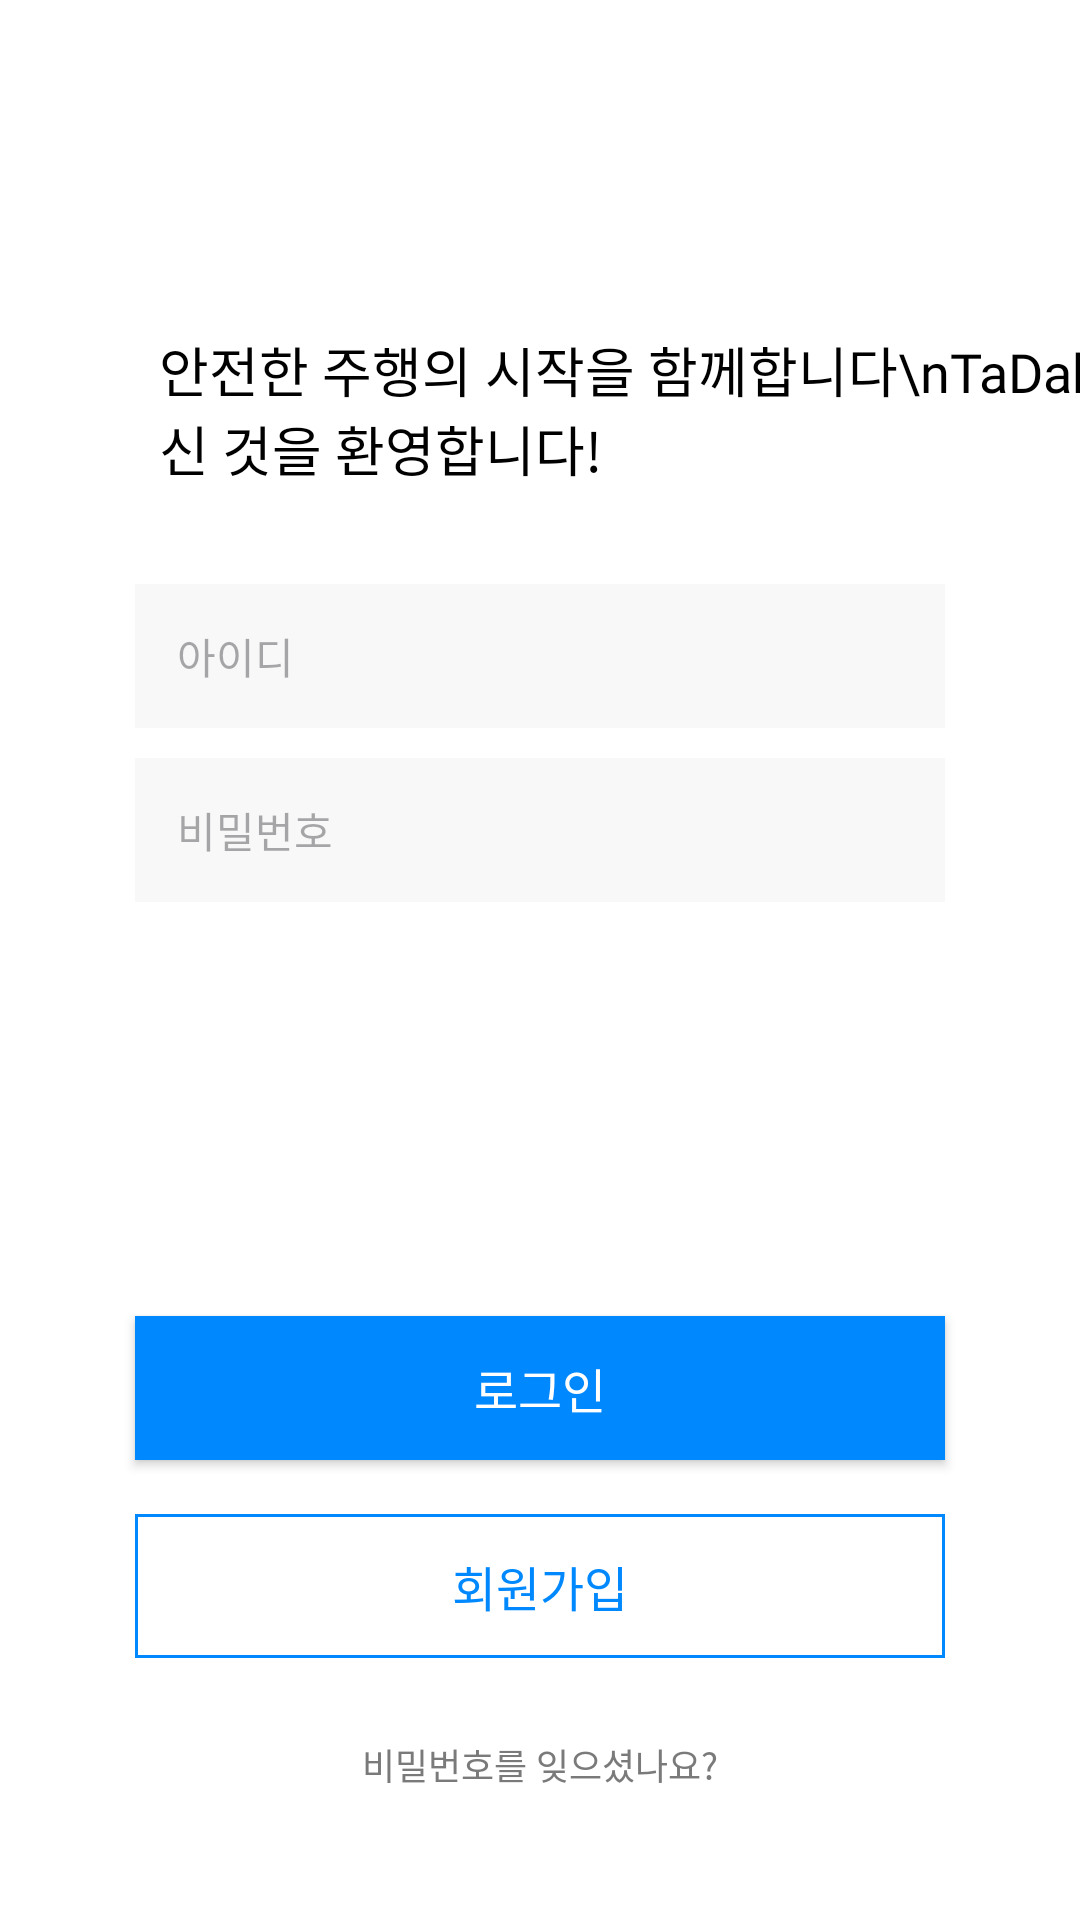

This screen was rendered from an Android layout file. Write that file and the resources it references.
<!-- AndroidManifest.xml: application theme Theme.TaDak -->
<!-- res/layout/activity_login.xml -->
<?xml version="1.0" encoding="utf-8"?>
<androidx.constraintlayout.widget.ConstraintLayout xmlns:android="http://schemas.android.com/apk/res/android"
    xmlns:app="http://schemas.android.com/apk/res-auto"
    xmlns:tools="http://schemas.android.com/tools"
    android:id="@+id/main"
    android:layout_width="match_parent"
    android:layout_height="match_parent"
    android:background="@color/white"
    tools:context=".presentation.ui.auth.LoginActivity">

    <TextView
        android:id="@+id/tv_app_title"
        android:layout_width="wrap_content"
        android:layout_height="wrap_content"
        android:layout_marginStart="53dp"
        android:layout_marginTop="110dp"
        android:fontFamily="@font/pretendard_regular"
        android:text="안전한 주행의 시작을 함께합니다\nTaDak에 오신 것을 환영합니다!"
        android:textColor="@color/black"
        android:textSize="18sp"
        app:layout_constraintStart_toStartOf="parent"
        app:layout_constraintTop_toTopOf="parent" />

    <EditText
        android:id="@+id/et_id"
        android:layout_width="0dp"
        android:layout_height="48dp"
        android:layout_marginHorizontal="45dp"
        android:layout_marginTop="32dp"
        android:background="@drawable/bg_auth_box"
        android:fontFamily="@font/pretendard_regular"
        android:hint="아이디"
        android:paddingHorizontal="14sp"
        android:textColor="@color/black"
        android:textSize="14sp"
        app:layout_constraintEnd_toEndOf="parent"
        app:layout_constraintStart_toStartOf="parent"
        app:layout_constraintTop_toBottomOf="@id/tv_app_title" />

    <EditText
        android:id="@+id/et_pw"
        android:layout_width="0dp"
        android:layout_height="48dp"
        android:layout_marginTop="10dp"
        android:background="@drawable/bg_auth_box"
        android:fontFamily="@font/pretendard_regular"
        android:hint="비밀번호"
        android:inputType="textPassword"
        android:paddingHorizontal="14sp"
        android:textColor="@color/black"
        android:textSize="14sp"
        app:layout_constraintEnd_toEndOf="@id/et_id"
        app:layout_constraintStart_toStartOf="@id/et_id"
        app:layout_constraintTop_toBottomOf="@id/et_id" />

    <androidx.appcompat.widget.AppCompatButton
        android:id="@+id/btn_login"
        android:layout_width="0dp"
        android:layout_height="48dp"
        android:layout_marginTop="138dp"
        android:background="@drawable/bg_login_btn"
        android:fontFamily="@font/pretendard_medium"
        android:text="로그인"
        android:textColor="@color/white"
        android:textSize="16sp"
        app:layout_constraintEnd_toEndOf="@id/et_id"
        app:layout_constraintStart_toStartOf="@id/et_id"
        app:layout_constraintTop_toBottomOf="@id/et_pw" />

    <androidx.appcompat.widget.AppCompatButton
        android:id="@+id/btn_join"
        android:layout_width="0dp"
        android:layout_height="48dp"
        android:layout_marginTop="18dp"
        android:background="@drawable/bg_join_btn"
        android:fontFamily="@font/pretendard_medium"
        android:text="회원가입"
        android:textColor="@color/tadak_blue"
        android:textSize="16sp"
        app:layout_constraintEnd_toEndOf="@id/btn_login"
        app:layout_constraintStart_toStartOf="@id/btn_login"
        app:layout_constraintTop_toBottomOf="@id/btn_login" />

    <TextView
        android:id="@+id/find_pw"
        android:layout_width="wrap_content"
        android:layout_height="wrap_content"
        android:layout_marginBottom="43dp"
        android:fontFamily="@font/pretendard_regular"
        android:text="비밀번호를 잊으셨나요?"
        android:textColor="#7A7A7A"
        android:textSize="12sp"
        app:layout_constraintBottom_toBottomOf="parent"
        app:layout_constraintEnd_toEndOf="parent"
        app:layout_constraintStart_toStartOf="parent" />

</androidx.constraintlayout.widget.ConstraintLayout>
<!-- resources referenced by this layout -->
<resources>
  <color name="black">#FF000000</color>
  <color name="tadak_blue">#0088FF</color>
  <color name="white">#FFFFFFFF</color>
  <!-- drawable bg_auth_box (drawable) -->
  <?xml version="1.0" encoding="utf-8"?>
  <shape xmlns:android="http://schemas.android.com/apk/res/android"
      android:shape="rectangle">
      <solid android:color="#F8F8F8" />
  
  </shape>
  <!-- drawable bg_join_btn (drawable) -->
  <?xml version="1.0" encoding="utf-8"?>
  <shape xmlns:android="http://schemas.android.com/apk/res/android"
      android:shape="rectangle">
      <stroke android:width="1dp"
          android:color="@color/tadak_blue" />
  </shape>
  <!-- drawable bg_login_btn (drawable) -->
  <?xml version="1.0" encoding="utf-8"?>
  <shape xmlns:android="http://schemas.android.com/apk/res/android"
      android:shape="rectangle">
      <solid android:color="@color/tadak_blue" />
  </shape>
  <style name="Theme.TaDak" parent="Base.Theme.TaDak" />
  <style name="Base.Theme.TaDak" parent="Theme.Material3.DayNight.NoActionBar">
          
          
      </style>
</resources>
